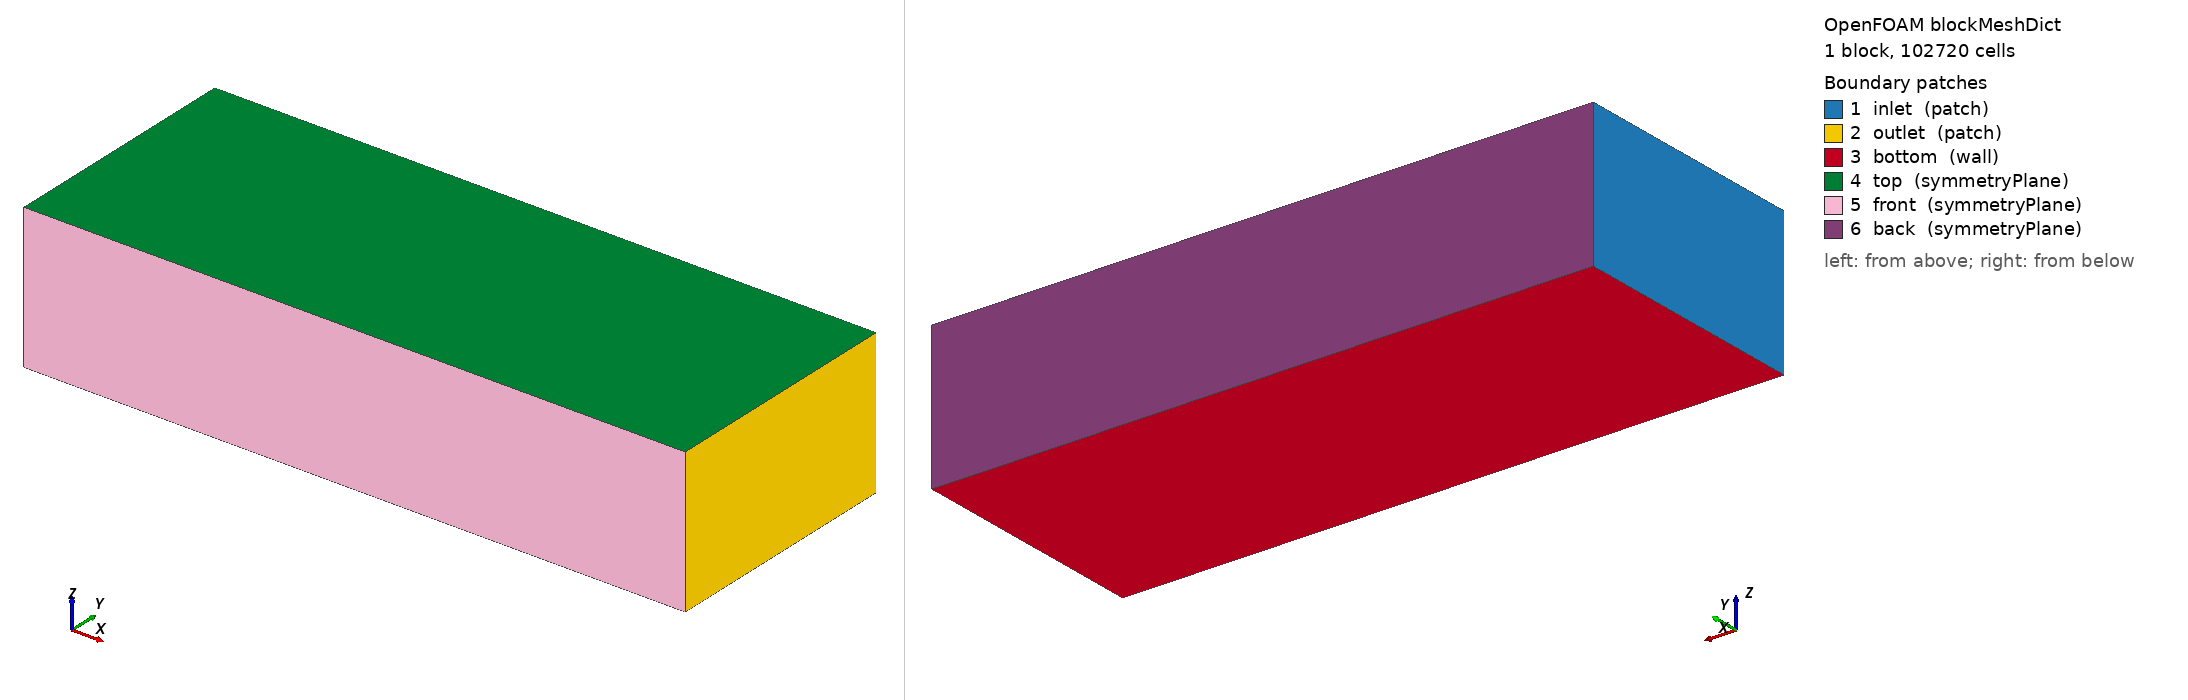

OpenFOAM case: the mesh blockMesh builds from blockMeshDict, 1 block(s), 102720 cells. Boundary patches (legend numbers): 1 inlet (patch), 2 outlet (patch), 3 bottom (wall), 4 top (symmetryPlane), 5 front (symmetryPlane), 6 back (symmetryPlane). Left view from above one corner, right view from below the opposite corner. Boundary conditions: 1 field file(s) under 0/; 6 of 6 drawn patches have an entry in a shipped field file.

=== system/blockMeshDict ===
/*--------------------------------*- C++ -*----------------------------------*| =========                 |                                                 |
| \      /  F ield         | OpenFOAM: The Open Source CFD Toolbox           |
|  \    /   O peration     | Version:  2206                                  |
|   \  /    A nd           | Website:  www.openfoam.com                      |
|    \/     M anipulation  |                                                 |
\*---------------------------------------------------------------------------*/
FoamFile
{
    version     2.0;
    format      ascii;
    arch        "LSB;label=32;scalar=64";
    class       dictionary;
    location    "system";
    object      blockMeshDict;
}
// * * * * * * * * * * * * * * * * * * * * * * * * * * * * * * * * * * * * * //



scale 1.0;

vertices (
    (-5.0 -2.5 0.0)
    (11.0 -2.5 0.0)
    (11.0 3.5 0.0)
    (-5.0 3.5 0.0)
    (-5.0 -2.5 3.5)
    (11.0 -2.5 3.5)
    (11.0 3.5 3.5)
    (-5.0 3.5 3.5)
);

blocks (
    hex (0 1 2 3 4 5 6 7) (107 40 24) simpleGrading (1 1 1)
);

edges ();

boundary (
    inlet  { type patch; faces ((0 4 7 3)); }
    outlet { type patch; faces ((1 2 6 5)); }
    bottom { type wall; faces ((0 1 2 3)); }
    top    { type symmetryPlane; faces ((4 7 6 5)); }
    front  { type symmetryPlane; faces ((0 4 5 1)); }
    back   { type symmetryPlane; faces ((3 2 6 7)); }
);

mergePatchPairs ();


=== 0/p ===
/*--------------------------------*- C++ -*----------------------------------*\
| =========                 |                                                 |
| \      /  F ield         | OpenFOAM: The Open Source CFD Toolbox           |
|  \    /   O peration     | Version:  2312                                  |
|   \  /    A nd           | Website:  www.openfoam.com                      |
|    \/     M anipulation  |                                                 |
\*---------------------------------------------------------------------------*/

FoamFile
{
    version     2.0;
    format      ascii;
    class       volScalarField;
    location    "0";
    object      p;
}

dimensions      [0 2 -2 0 0 0 0];

internalField   uniform 1.01325e5;

boundaryField
{
    inlet
    {
        type            zeroGradient;
    }

    outlet
    {
        type            fixedValue;
        value           uniform 1.01325e5;
    }

    bottom
    {
        type            zeroGradient;
    }

    top
    {
        type            symmetryPlane;
    }

    front
    {
        type            symmetryPlane;
    }

    back
    {
        type            symmetryPlane;
    }

    Geometry
    {
        type            zeroGradient;
    }

}
